Image classification data set "processed_dataset" (Aditya-4alias/AstroClassExtended on GitHub). Class labels (3): anomaly, elliptical galaxy, spiral galaxy.

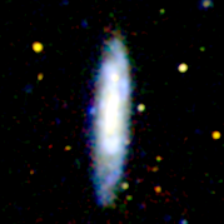
Label: spiral galaxy

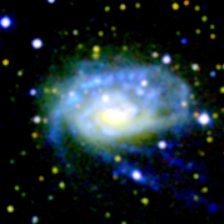
Label: spiral galaxy

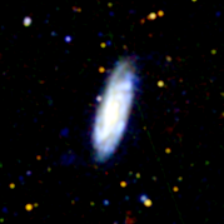
Label: spiral galaxy

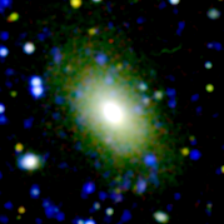
Label: elliptical galaxy

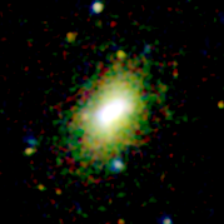
Label: anomaly

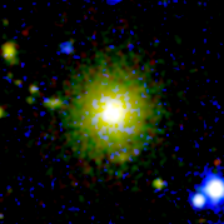
Label: elliptical galaxy
